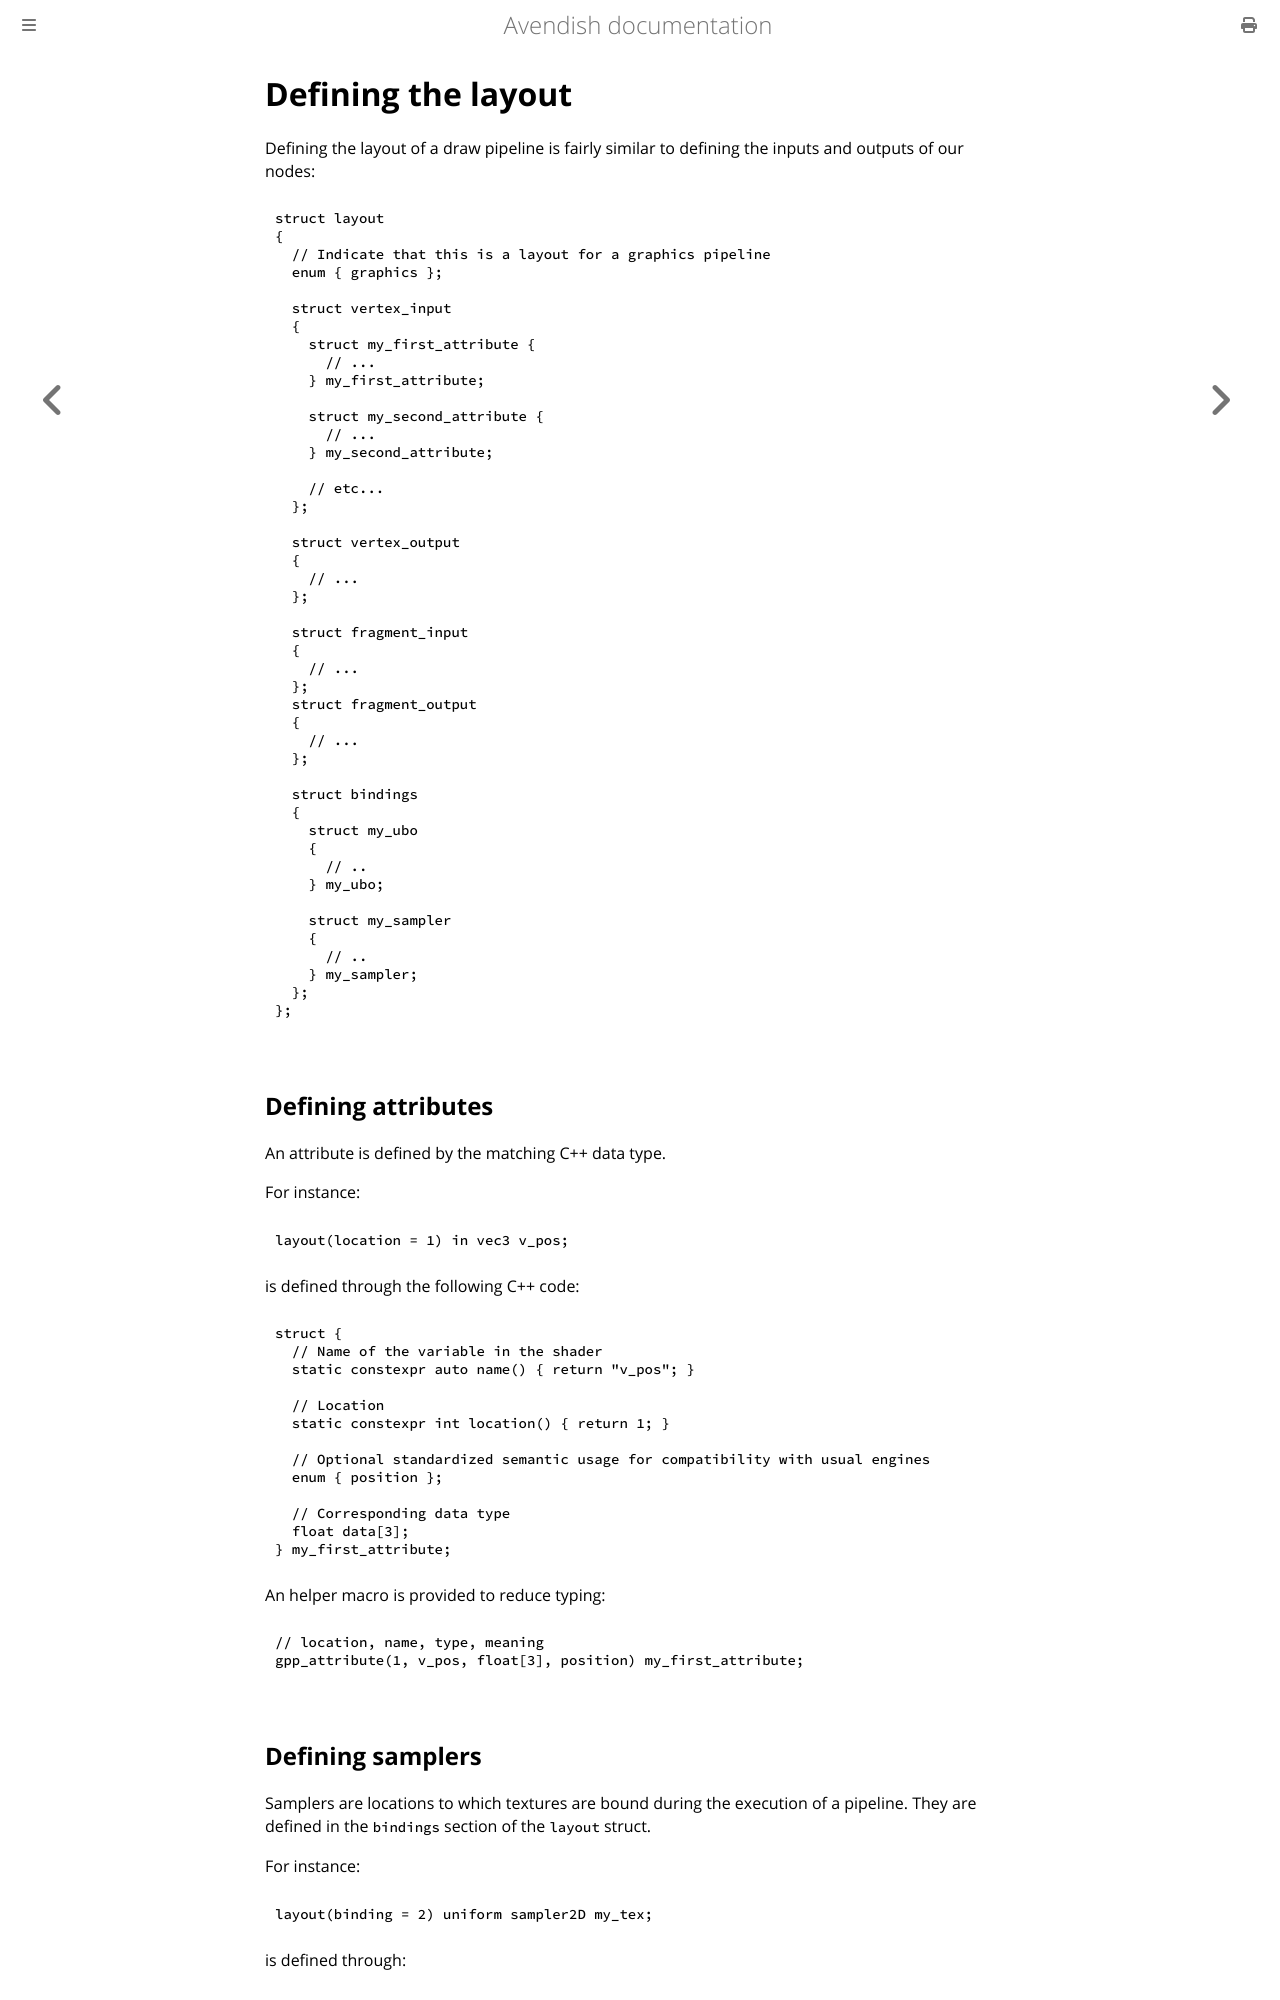

repository: celtera/avendish · page: gpu/draw.layout.html · generator: mdbook

# Defining the layout

Defining the layout of a draw pipeline is fairly similar to defining the inputs and outputs of our nodes:

```cpp
struct layout
{
  // Indicate that this is a layout for a graphics pipeline
  enum { graphics };

  struct vertex_input 
  {
    struct my_first_attribute { 
      // ...
    } my_first_attribute;

    struct my_second_attribute { 
      // ...
    } my_second_attribute;

    // etc...
  };

  struct vertex_output 
  {
    // ...
  };

  struct fragment_input 
  {
    // ...
  };
  struct fragment_output 
  {
    // ...
  };
  
  struct bindings 
  {
    struct my_ubo 
    {
      // ..
    } my_ubo;

    struct my_sampler 
    {
      // ..
    } my_sampler;
  };
};
```

## Defining attributes

An attribute is defined by the matching C++ data type.

For instance:

```glsl
layout(location = 1) in vec3 v_pos;
```

is defined through the following C++ code:
```cpp
struct {
  // Name of the variable in the shader
  static constexpr auto name() { return "v_pos"; }

  // Location
  static constexpr int location() { return 1; }
 
  // Optional standardized semantic usage for compatibility with usual engines
  enum { position };

  // Corresponding data type
  float data[3];
} my_first_attribute;
```

An helper macro is provided to reduce typing:

```cpp
// location, name, type, meaning
gpp_attribute(1, v_pos, float[3], position) my_first_attribute;
```
